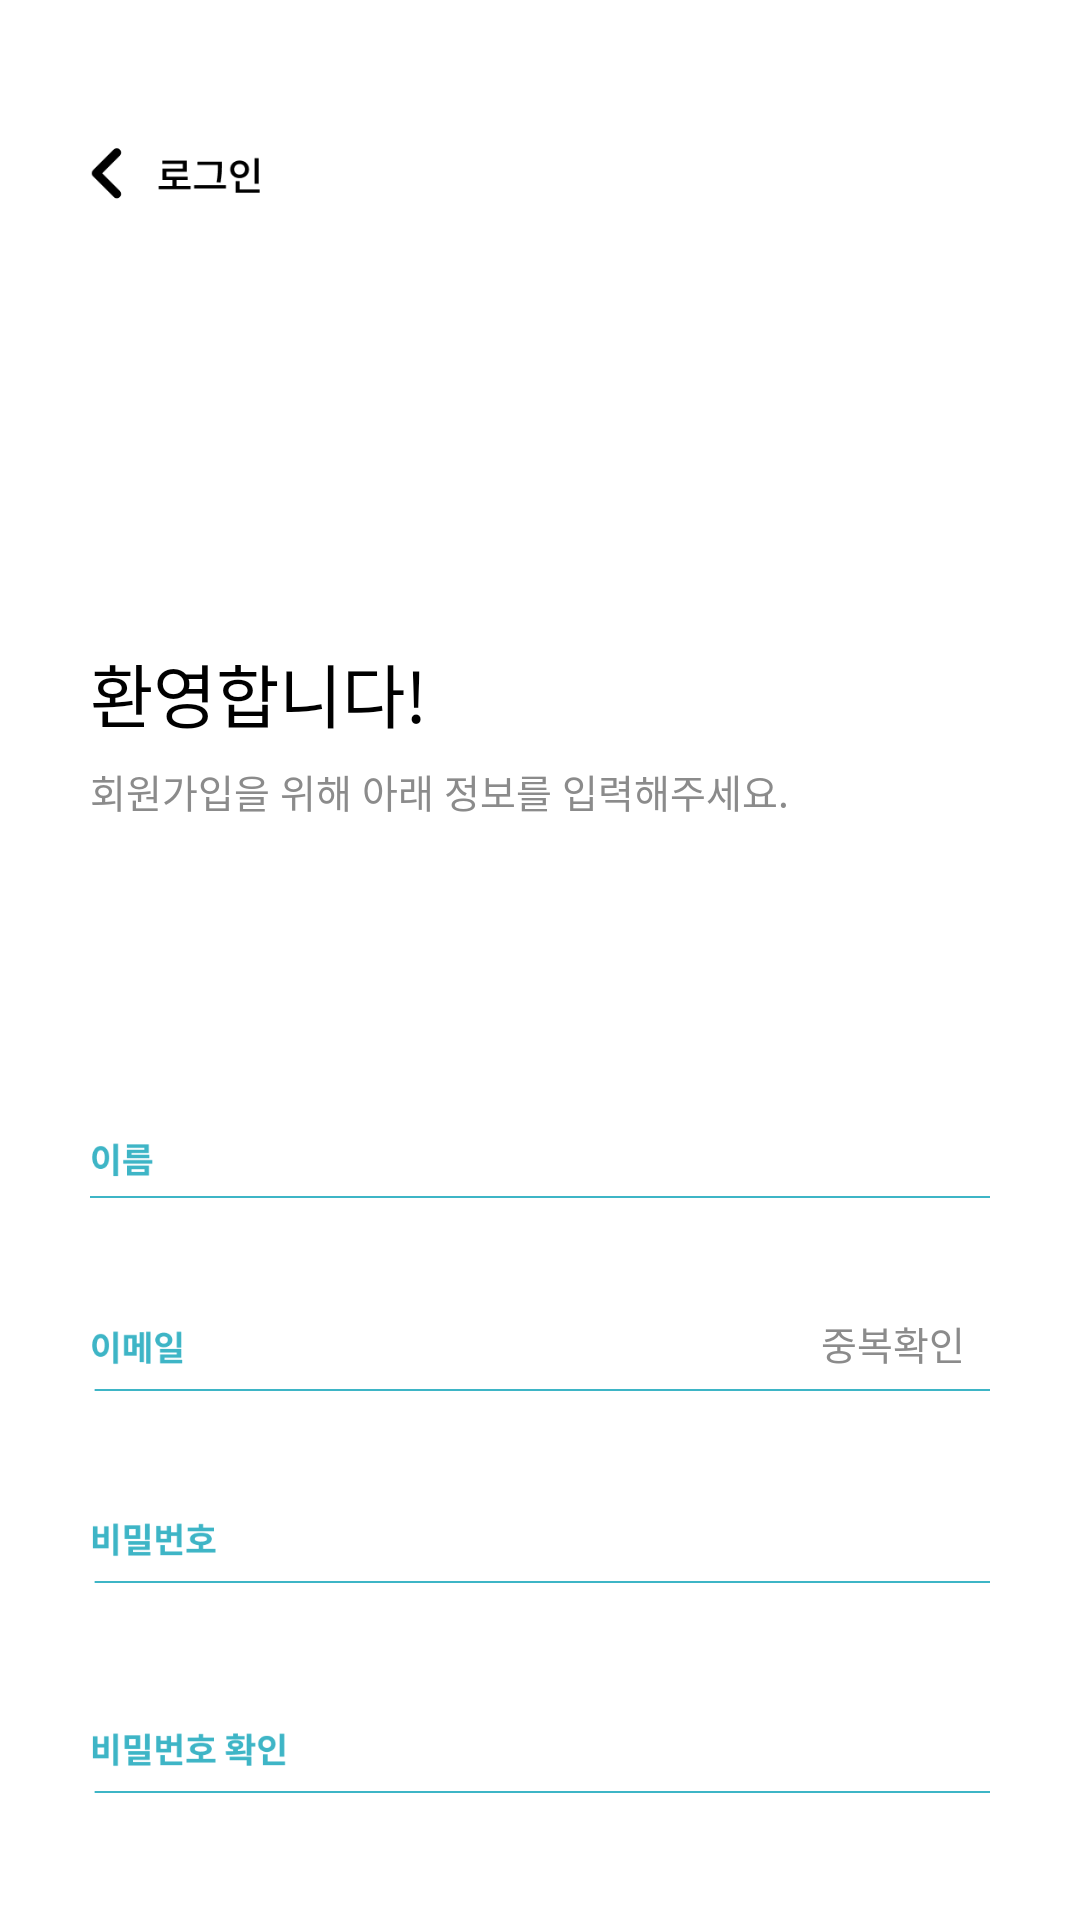

Layout XML and referenced resources for this Android screen:
<!-- AndroidManifest.xml: application theme Theme.AppCompat.NoActionBar -->
<!-- res/layout/activity_register.xml -->
<?xml version="1.0" encoding="utf-8"?>
<androidx.constraintlayout.widget.ConstraintLayout
        xmlns:android="http://schemas.android.com/apk/res/android"
        xmlns:tools="http://schemas.android.com/tools"
        xmlns:app="http://schemas.android.com/apk/res-auto"
        android:layout_width="match_parent"
        android:layout_height="match_parent"
        android:background="@color/white"
        android:padding="30dp"
        tools:context=".RegisterActivity">

    <ImageView
            android:layout_width="58dp"
            android:layout_height="55.71dp" app:srcCompat="@drawable/register_activity_small_login"
            android:id="@+id/register_go_to_login_btn"
            app:layout_constraintTop_toTopOf="parent" app:layout_constraintStart_toStartOf="parent"
            />
    <ImageView
            android:layout_width="91.43dp"
            android:layout_height="20.67dp" app:srcCompat="@drawable/pablo_logo"
            android:id="@+id/imageView2"
            app:layout_constraintTop_toTopOf="parent" app:layout_constraintStart_toStartOf="parent"
            android:layout_marginTop="153.14dp" />
    <TextView
            android:text="환영합니다!"
            android:layout_width="wrap_content"
            android:fontFamily="@font/noto_sans_bold"
            android:textSize="22.85sp"
            android:textColor="@color/black"
            android:layout_height="wrap_content" android:id="@+id/textView8"
            app:layout_constraintTop_toTopOf="parent" app:layout_constraintStart_toStartOf="parent"
            android:layout_marginTop="184dp"/>
    <TextView
            android:text="회원가입을 위해 아래 정보를 입력해주세요."
            android:textColor="#8B8B8B"
            android:layout_width="wrap_content"
            android:layout_height="wrap_content"
            android:id="@+id/textView9"
            android:fontFamily="@font/noto_sans"
            android:textSize="12.85sp"
            app:layout_constraintTop_toTopOf="parent" app:layout_constraintStart_toStartOf="parent"
            android:layout_marginTop="224dp"/>
    <ImageView
            android:layout_width="wrap_content"
            android:layout_height="49.71dp" app:srcCompat="@drawable/login_activity_register_finish_green"
            android:id="@+id/register_finish_btn"
            app:layout_constraintStart_toStartOf="parent" app:layout_constraintEnd_toEndOf="parent"
            app:layout_constraintTop_toTopOf="parent" android:layout_marginTop="620dp"/>
    <ImageView
            android:layout_width="wrap_content"
            android:layout_height="wrap_content" app:srcCompat="@drawable/register_activity_pwd"
            android:id="@+id/imageView21"
            app:layout_constraintTop_toTopOf="parent" android:layout_marginTop="440dp"
            app:layout_constraintStart_toStartOf="parent" app:layout_constraintEnd_toEndOf="parent"/>
    <ImageView
            android:layout_width="wrap_content"
            android:layout_height="wrap_content" app:srcCompat="@drawable/register_activity_emai"
            android:id="@+id/imageView19"
            app:layout_constraintTop_toTopOf="parent" android:layout_marginTop="376dp"
            app:layout_constraintStart_toStartOf="parent" app:layout_constraintEnd_toEndOf="parent"/>
    <ImageView
            android:layout_width="wrap_content"
            android:layout_height="wrap_content" app:srcCompat="@drawable/register_activity_pwd_chk"
            android:id="@+id/imageView22"
            app:layout_constraintTop_toTopOf="parent" android:layout_marginTop="510dp"
            app:layout_constraintStart_toStartOf="parent" app:layout_constraintEnd_toEndOf="parent"/>
    <ImageView
            android:layout_width="wrap_content"
            android:layout_height="wrap_content" app:srcCompat="@drawable/register_activity_name"
            android:id="@+id/imageView20"
            app:layout_constraintTop_toTopOf="parent" android:layout_marginTop="316dp"
            app:layout_constraintStart_toStartOf="parent" app:layout_constraintEnd_toEndOf="parent"/>
    <EditText
            android:layout_width="wrap_content"
            android:layout_height="wrap_content"
            android:inputType="textPersonName"
            android:layout_marginStart="35dp"
            android:ems="10"
            android:textColor="#8B8B8B"
            android:id="@+id/register_edt_name"
            android:singleLine="false"
            android:background="@android:color/transparent" app:layout_constraintTop_toTopOf="parent"
            app:layout_constraintStart_toStartOf="parent" app:layout_constraintEnd_toEndOf="parent"
            android:layout_marginTop="344dp" app:layout_constraintHorizontal_bias="0.594"/>
    <EditText
            android:layout_width="192dp"
            android:layout_height="wrap_content"
            android:inputType="textPersonName"
            android:ems="10"
            android:layout_marginStart="35dp"
            android:id="@+id/register_edt_email"
            android:textColor="#8B8B8B"
            android:singleLine="false"
            android:background="@android:color/transparent" app:layout_constraintTop_toTopOf="parent"
            app:layout_constraintStart_toStartOf="parent" app:layout_constraintEnd_toEndOf="parent"
            android:layout_marginTop="408dp" app:layout_constraintHorizontal_bias="0.552"/>
    <EditText
            android:layout_width="wrap_content"
            android:layout_height="wrap_content"
            android:inputType="textPassword"
            android:ems="10"
            android:textColor="#8B8B8B"
            android:id="@+id/register_edt_pwd"
            android:layout_marginStart="35dp"
            android:singleLine="false"
            android:background="@android:color/transparent" app:layout_constraintTop_toTopOf="parent"
            app:layout_constraintStart_toStartOf="parent" app:layout_constraintEnd_toEndOf="parent"
            android:layout_marginTop="472dp" app:layout_constraintHorizontal_bias="0.599"/>
    <EditText
            android:layout_width="wrap_content"
            android:layout_height="wrap_content"
            android:inputType="textPassword"
            android:ems="10"
            android:textColor="#8B8B8B"
            android:id="@+id/register_edt_pwd_chk"
            android:singleLine="false"
            android:layout_marginStart="35dp"
            android:background="@android:color/transparent" app:layout_constraintTop_toTopOf="parent"
            app:layout_constraintStart_toStartOf="parent" app:layout_constraintEnd_toEndOf="parent"
            android:layout_marginTop="544dp" app:layout_constraintHorizontal_bias="0.599"/>
    <TextView
            android:text="중복확인"
            android:layout_width="wrap_content"
            android:layout_height="wrap_content"
            android:textColor="#8B8B8B"
            android:fontFamily="@font/noto_sans"
            android:textSize="12.85sp"
            android:id="@+id/tvEmailChk"
            app:layout_constraintTop_toTopOf="parent" app:layout_constraintStart_toStartOf="parent"
            app:layout_constraintEnd_toEndOf="parent" android:layout_marginTop="408dp"
            android:layout_marginStart="180dp"
            app:layout_constraintHorizontal_bias="0.884"/>
</androidx.constraintlayout.widget.ConstraintLayout>
<!-- resources referenced by this layout -->
<resources>
  <!-- drawable login_activity_register_finish_green: png bitmap (drawable-v24, 5263 bytes) -->
  <!-- drawable register_activity_emai: png bitmap (drawable-v24, 2520 bytes) -->
  <!-- drawable register_activity_name: png bitmap (drawable-v24, 1778 bytes) -->
  <!-- drawable register_activity_pwd: png bitmap (drawable-v24, 2356 bytes) -->
  <!-- drawable register_activity_pwd_chk: png bitmap (drawable-v24, 3796 bytes) -->
  <!-- drawable register_activity_small_login: png bitmap (drawable-v24, 1340 bytes) -->
  <!-- not gathered from this repository: default colours our renderer supplied (Android Studio template values) -->
  <color name="black">#FF000000</color>
  <color name="white">#FFFFFFFF</color>
</resources>
